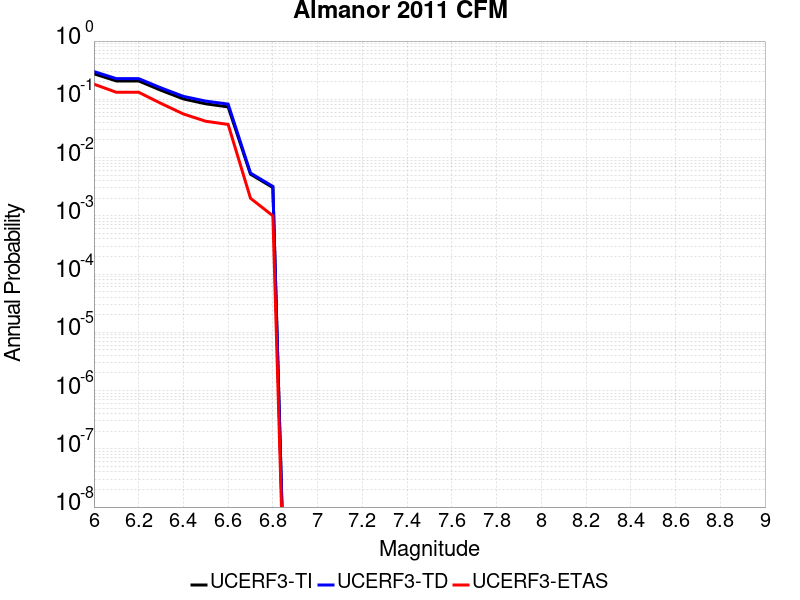

Values plotted in this chart, from the file beside it:
Magnitude, UCERF3-TI Prob, UCERF3-TD Prob, UCERF3-ETAS Prob
6.0, 0.2744, 0.2997, 0.182
6.1, 0.2067, 0.2265, 0.132
6.2, 0.2067, 0.2265, 0.132
6.3, 0.1428, 0.157, 0.085
6.4, 0.1015, 0.1123, 0.056
6.5, 0.08369, 0.09311, 0.042
6.6, 0.07405, 0.08275, 0.037
6.7, 0.005179, 0.005416, 0.002
6.8, 0.003056, 0.003197, 0.001
